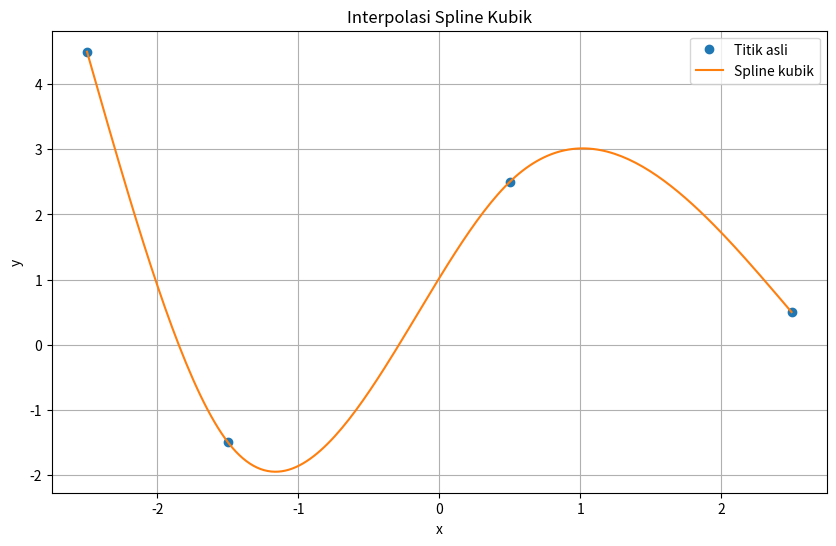

This chart was generated by the following Python code:
import numpy as np
import matplotlib.pyplot as plt

# Data dari gambar
x = np.array([-2.5, -1.5, 0.5, 2.5])  # Nodes
y = np.array([4.5, -1.5, 2.5, 0.5])  # Function values at nodes

# Banyak interval
n = len(x) - 1

# Matriks A dan vektor b untuk sistem persamaan
A = np.zeros((4 * n, 4 * n))
b = np.zeros(4 * n)

# Mengisi matriks A dan vektor b berdasarkan kondisi kontinuitas
row = 0

# Kondisi kontinuitas (fungsi harus melewati semua titik)
for i in range(n):
    A[row, 4 * i:4 * i + 4] = [x[i]**3, x[i]**2, x[i], 1]
    b[row] = y[i]
    row += 1
    A[row, 4 * i:4 * i + 4] = [x[i + 1]**3, x[i + 1]**2, x[i + 1], 1]
    b[row] = y[i + 1]
    row += 1

# Kondisi kontinuitas turunan pertama di node interior
for i in range(1, n):
    A[row, 4 * (i - 1):4 * (i - 1) + 4] = [3 * x[i]**2, 2 * x[i], 1, 0]
    A[row, 4 * i:4 * i + 4] = [-3 * x[i]**2, -2 * x[i], -1, 0]
    row += 1

# Kondisi kontinuitas turunan kedua di node interior
for i in range(1, n):
    A[row, 4 * (i - 1):4 * (i - 1) + 4] = [6 * x[i], 2, 0, 0]
    A[row, 4 * i:4 * i + 4] = [-6 * x[i], -2, 0, 0]
    row += 1

# Turunan kedua di endpoint adalah nol
A[row, 0:4] = [6 * x[0], 2, 0, 0]
row += 1
A[row, -4:] = [6 * x[-1], 2, 0, 0]

# Menyelesaikan sistem persamaan
coeffs = np.linalg.solve(A, b)

# Menampilkan koefisien
for i in range(n):
    print(f"Spline interval {i}:")
    print(f"   a{i} = {coeffs[4 * i]:.4f}")
    print(f"   b{i} = {coeffs[4 * i + 1]:.4f}")
    print(f"   c{i} = {coeffs[4 * i + 2]:.4f}")
    print(f"   d{i} = {coeffs[4 * i + 3]:.4f}")

# Fungsi untuk mengevaluasi spline kubik
def cubic_spline_eval(x_val, coeffs, x_nodes):
    for i in range(len(x_nodes) - 1):
        if x_nodes[i] <= x_val <= x_nodes[i + 1]:
            a, b, c, d = coeffs[4 * i:4 * i + 4]
            return a * x_val**3 + b * x_val**2 + c * x_val + d
    return None

# Evaluasi spline pada rentang nilai x
x_range = np.linspace(min(x), max(x), 200)
y_range = [cubic_spline_eval(xi, coeffs, x) for xi in x_range]

# Plot hasil
plt.figure(figsize=(10, 6))
plt.plot(x, y, 'o', label='Titik asli')
plt.plot(x_range, y_range, '-', label='Spline kubik')
plt.legend()
plt.title('Interpolasi Spline Kubik')
plt.xlabel('x')
plt.ylabel('y')
plt.grid(True)
plt.show()
